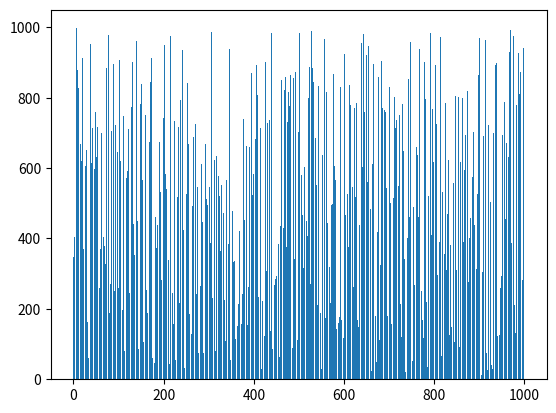

The matplotlib source for this figure:
from matplotlib.animation import FuncAnimation
import matplotlib.pyplot as plt
import random
import time

VALUE_MAX = 1000
VALUE_MIN = 1
SAMPLE_SIZE = 1000

data = [i for i in range(1, SAMPLE_SIZE + 1)]
random.shuffle(data)

#The code searches through the list of numbers. It starts with the smallest number and compares all numbers after that with the smallest one.
#If there is one smaller, it compares all next numbers with that one. When it has found the smallest number and compared all numbers in the list,
#it switches the smallest number to the first position in the list. The next smallest number goes next to this first smallest number and so on.
#It loops until the list is sorted.
def selectionsort(list):
    for i in range(len(list)):
        smallest=list[i]
        to_switch=i
        for n in range(i,len(list)):
            if list[n]<smallest:
                smallest=list[n]
                to_switch=n

        list[to_switch]=list[i]
        list[i]=smallest      
        yield list
    return list

# NOTE: De uitkomst van Yield stoppen we nu steeds in
generator = selectionsort(data)
# NOTE: Dit geeft ons een 'figuur' met 'assen' waar we onze balkjes in kunnen plaatsen
fig, ax = plt.subplots()
# NOTE: Dit geeft ons balken, over de x-as telt het het aantal elementen over de y as komen de waardes uit de lijst
rects = ax.bar(range(len(data)), data)
# NOTE: Dit gebruiken we om een teller bij te houden die we in de visualisatie kunnen tonen
text = ax.text(0.01, 0.95, "", transform=ax.transAxes)
iteration = [0]
# NOTE: Deze functie gaan we gebruiken om stapsgewijs te animeren

def animate(A, rects, iteration):
    for rect, val in zip(rects, A):
        rect.set_height(val)
    iteration[0] += 1
    text.set_text("iterations : {}".format(iteration[0]))
# NOTE: We geven ons figuur mee, verwijzen naar de animatiefunctie, als argumenten moeten de balken en de teller mee, de 'yield'-waarde van de sort functie zijn de stappen/frames van de sortering, interval staat hoog zodat het goed te volgen is, 1 keer animeren is voldoende
anim = FuncAnimation(
    fig,
    func=animate,
    fargs=(rects, iteration),
    frames=generator,
    interval=200,
    repeat=False,
)
# NOTE: we tonen ons figuur, je kan ook de animatie opslaan met anim.save()
plt.show()